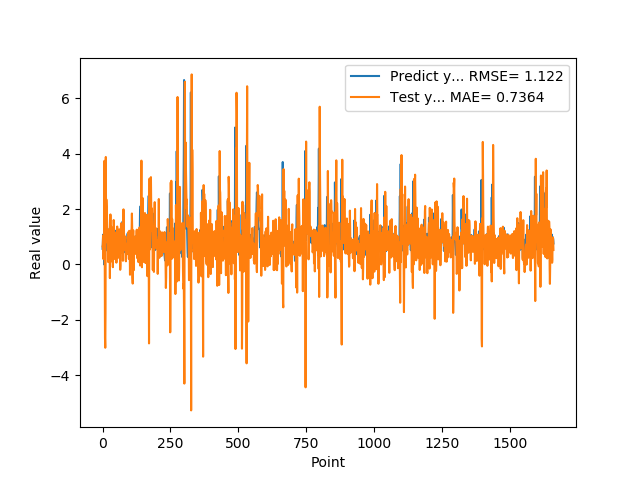

Data behind this chart, as committed beside it:
5.654720067979999154e-01, 6.492677236106936256e-01
7.307389974590000614e-01, 7.122814304664558671e-01
1.074290990829999792e+00, 1.048590887295388852e+00
9.521890282630000035e-01, 1.958588835996138422e-01
9.879170060160000766e-01, 4.409257855950908800e-01
1.011654973029999960e+00, 9.557377232917005916e-01
0.000000000000000000e+00, 7.871848856234258118e-01
7.643579840659999736e-01, 3.737686238994608168e+00
7.788103222849999119e-01, 8.689064867032232353e-01
3.306220054629999794e+00, -2.654908546088603050e+00
1.055441975589999970e+00, -3.003742888080906059e+00
7.543110251430000801e-01, -1.764981377049433808e+00
7.915459871289999283e-01, 3.876830053731490366e+00
1.409499049189999909e+00, 1.488266574711254897e+00
8.875439763070001042e-01, 2.348008889154254764e+00
6.401469707490000660e-01, 2.073076858419011348e+00
5.082880258560000808e-01, 1.821434795818913432e+00
8.640019893649999450e-01, 1.479768255048401260e+00
5.725920200349999822e-01, 1.206971709479222721e+00
8.469420075419999971e-01, 7.810979131585354951e-01
9.181020259860001032e-01, 8.158632468351300071e-01
7.976629734039999420e-01, 8.558954988594506819e-02
9.608020186419998776e-01, 6.321913207715655902e-01
9.555831551549999192e-01, 7.470821185809397580e-01
3.470349907879999862e-01, 5.913870023603380321e-01
9.546210169789999256e-01, 1.269842121693266046e+00
1.293938040730000072e+00, 9.732478142521399089e-01
5.251880288119999962e-01, -4.922486261259770846e-01
4.773890078070000542e-01, 9.108754208188578616e-01
1.275226235389999907e+00, 1.804666294457861087e+00
8.723750114439999814e-01, 2.841410239120032433e-01
8.355640172959999390e-01, 1.070684569690965454e-01
7.321749925609999377e-01, 1.366466059740071959e+00
7.640249729160000225e-01, 1.039426648205270087e+00
4.072830080990000323e-01, 8.901578850332950710e-01
4.752210080619999610e-01, 7.407697542246172162e-01
8.781340122220000488e-01, 9.210839785351366826e-01
7.414129972460000717e-01, 2.619867020897252985e-01
1.258002042770000051e+00, -9.817138264595214048e-02
1.069700956339999953e+00, 3.115091474357258305e-01
7.274609804150000691e-01, 4.677419064129330617e-01
7.892770171170000459e-01, 1.603956526759084733e+00
6.237750053410000550e-01, 1.277759034676586136e+00
6.914690136910000007e-01, 6.967462025428005079e-01
8.557710051540000640e-01, 8.498236275431374498e-01
7.093830108640000187e-01, 2.156176274332890497e-01
1.014547944070000041e+00, 4.863991263665763398e-01
1.115731000900000103e+00, 7.503128560363938604e-01
4.182830154900000208e-01, 1.886467108069245502e-01
1.002280950550000105e+00, 1.149508181060928669e+00
1.218860983849999968e+00, 1.129233888952024145e+00
1.143296003339999922e+00, 6.512021291976365089e-02
6.528189778330000248e-01, 9.475634698713685244e-01
6.746559739110000731e-01, 1.281069294906286515e+00
6.009536385540000802e-01, 1.368673643906428872e+00
6.694570183749999348e-01, 9.830096389125706491e-01
6.538079977039999990e-01, 5.536126113196514487e-01
7.814120054240000224e-01, 2.380275396258013931e-01
1.206303954120000022e+00, 6.867681480589373777e-01
8.469259738919999725e-01, 3.121928257803948670e-01
8.286409974099999687e-01, 4.484482748829572429e-01
... 1,599 more rows
